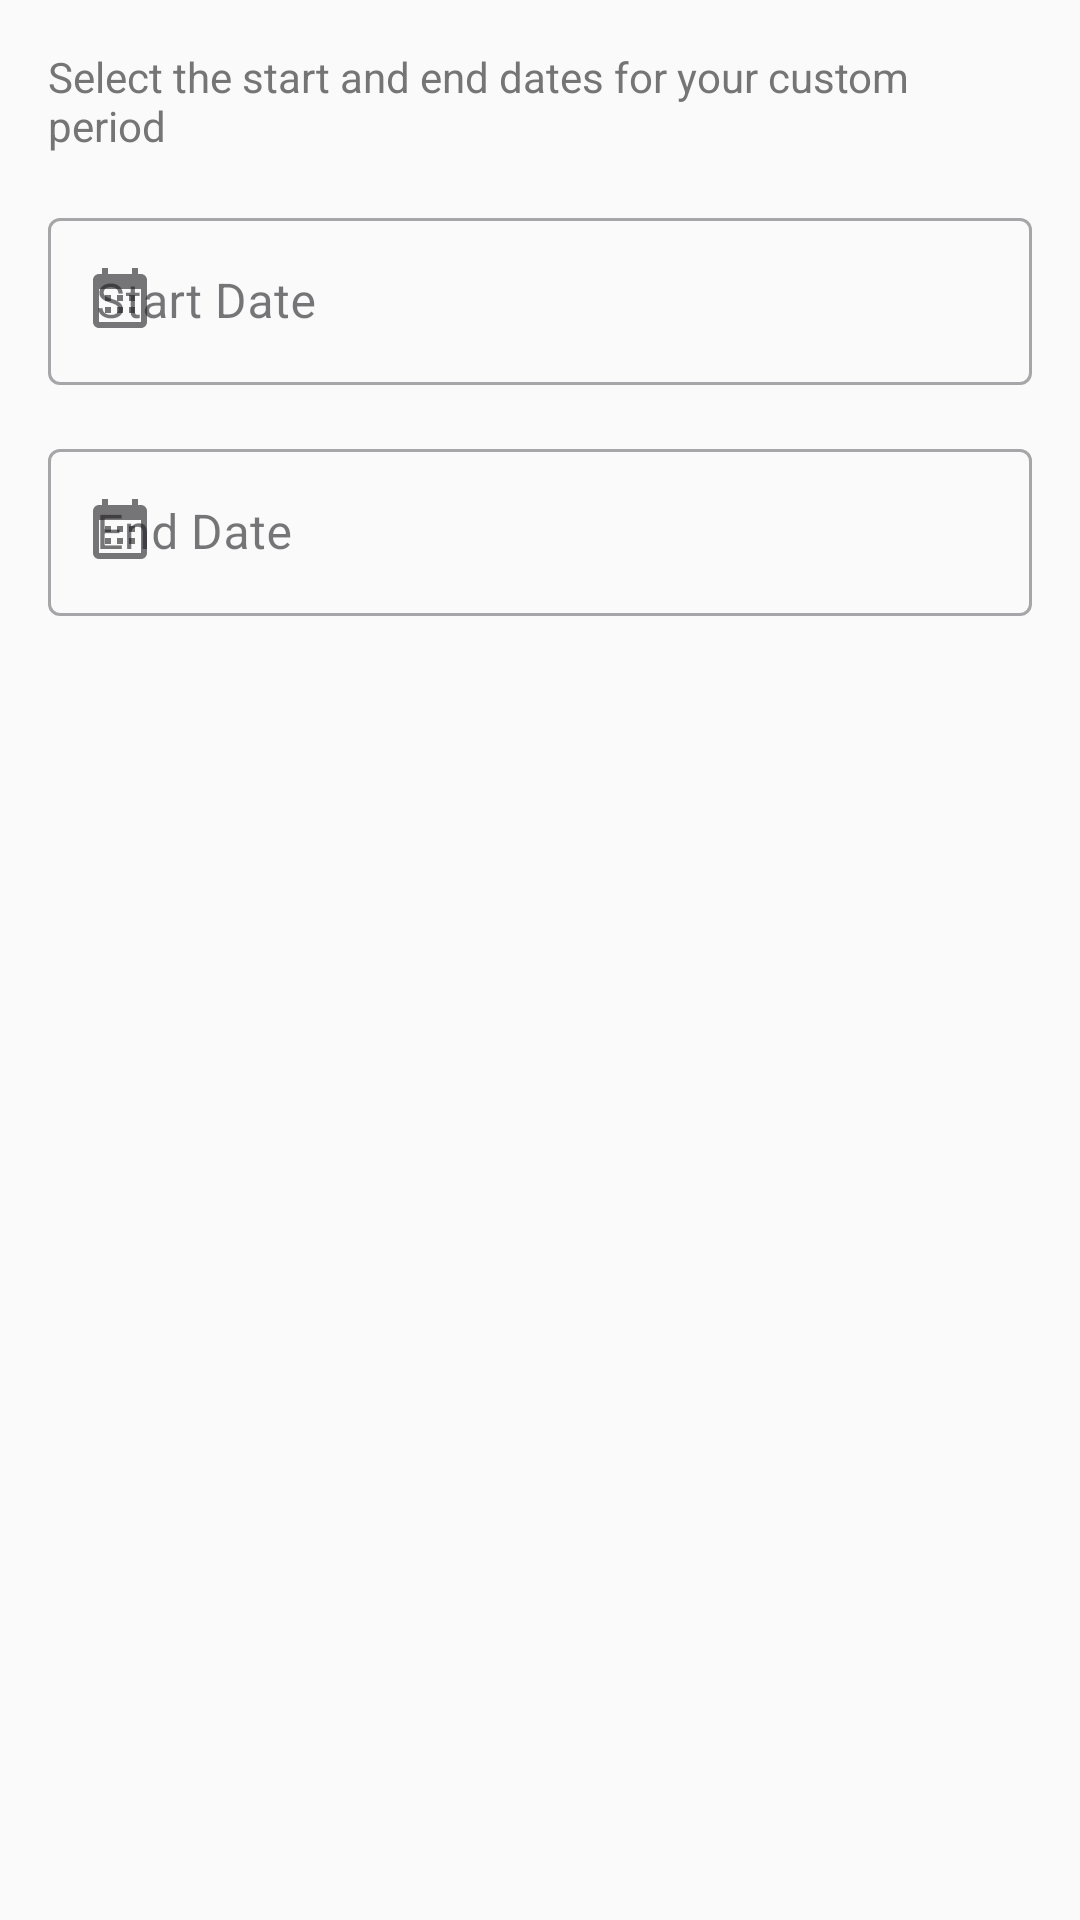

This screen was rendered from an Android layout file. Write that file and the resources it references.
<!-- AndroidManifest.xml: application theme Theme.AndriodProject -->
<!-- res/layout/dialog_custom_date_range.xml -->
<?xml version="1.0" encoding="utf-8"?>
<LinearLayout xmlns:android="http://schemas.android.com/apk/res/android"
    xmlns:app="http://schemas.android.com/apk/res-auto"
    android:layout_width="match_parent"
    android:layout_height="wrap_content"
    android:orientation="vertical"
    android:padding="16dp">

    <TextView
        android:layout_width="wrap_content"
        android:layout_height="wrap_content"
        android:text="Select the start and end dates for your custom period"
        android:textColor="?android:attr/textColorSecondary"
        android:textSize="14sp"
        android:layout_marginBottom="16dp" />

    <com.google.android.material.textfield.TextInputLayout
        android:layout_width="match_parent"
        android:layout_height="wrap_content"
        android:hint="Start Date"
        style="@style/Widget.MaterialComponents.TextInputLayout.OutlinedBox"
        app:startIconDrawable="@drawable/ic_calendar"
        android:layout_marginBottom="16dp">

        <com.google.android.material.textfield.TextInputEditText
            android:id="@+id/etStartDate"
            android:layout_width="match_parent"
            android:layout_height="wrap_content"
            android:focusable="false"
            android:clickable="true"
            android:textColor="?android:attr/textColorPrimary" />

    </com.google.android.material.textfield.TextInputLayout>

    <com.google.android.material.textfield.TextInputLayout
        android:layout_width="match_parent"
        android:layout_height="wrap_content"
        android:hint="End Date"
        style="@style/Widget.MaterialComponents.TextInputLayout.OutlinedBox"
        app:startIconDrawable="@drawable/ic_calendar">

        <com.google.android.material.textfield.TextInputEditText
            android:id="@+id/etEndDate"
            android:layout_width="match_parent"
            android:layout_height="wrap_content"
            android:focusable="false"
            android:clickable="true"
            android:textColor="?android:attr/textColorPrimary" />

    </com.google.android.material.textfield.TextInputLayout>

</LinearLayout>
<!-- resources referenced by this layout -->
<resources>
  <!-- drawable ic_calendar (drawable) -->
  <?xml version="1.0" encoding="utf-8"?>
  <vector xmlns:android="http://schemas.android.com/apk/res/android"
      android:width="24dp"
      android:height="24dp"
      android:viewportWidth="24"
      android:viewportHeight="24"
      android:tint="?attr/colorControlNormal">
      <path
          android:fillColor="@android:color/white"
          android:pathData="M19,3h-1V1h-2v2H8V1H6v2H5C3.89,3 3.01,3.9 3.01,5L3,19c0,1.1 0.89,2 2,2h14c1.1,0 2,-0.9 2,-2V5C21,3.9 20.1,3 19,3zM19,19H5V8h14V19zM9,12H7v-2h2V12zM13,12h-2v-2h2V12zM17,12h-2v-2h2V12zM9,16H7v-2h2V16zM13,16h-2v-2h2V16zM17,16h-2v-2h2V16z"/>
  </vector>
  <style name="Theme.AndriodProject" parent="Base.Theme.AndriodProject" />
  <style name="Base.Theme.AndriodProject" parent="Theme.Material3.DayNight.NoActionBar">
          
          <item name="colorPrimary">@color/primary</item>
          <item name="colorPrimaryDark">@color/primary_dark</item>
          <item name="colorAccent">@color/accent</item>
          
          
          <item name="android:textColorPrimary">@color/text_primary</item>
          <item name="android:textColorSecondary">@color/text_secondary</item>
          
          
          <item name="android:windowBackground">@color/background</item>
          <item name="android:colorBackground">@color/background</item>
      </style>
  <color name="primary">#2196F3</color>
  <color name="primary_dark">#1976D2</color>
  <color name="accent">#FF9800</color>
  <color name="text_primary">#212121</color>
  <color name="text_secondary">#757575</color>
  <color name="background">#FAFAFA</color>
</resources>
